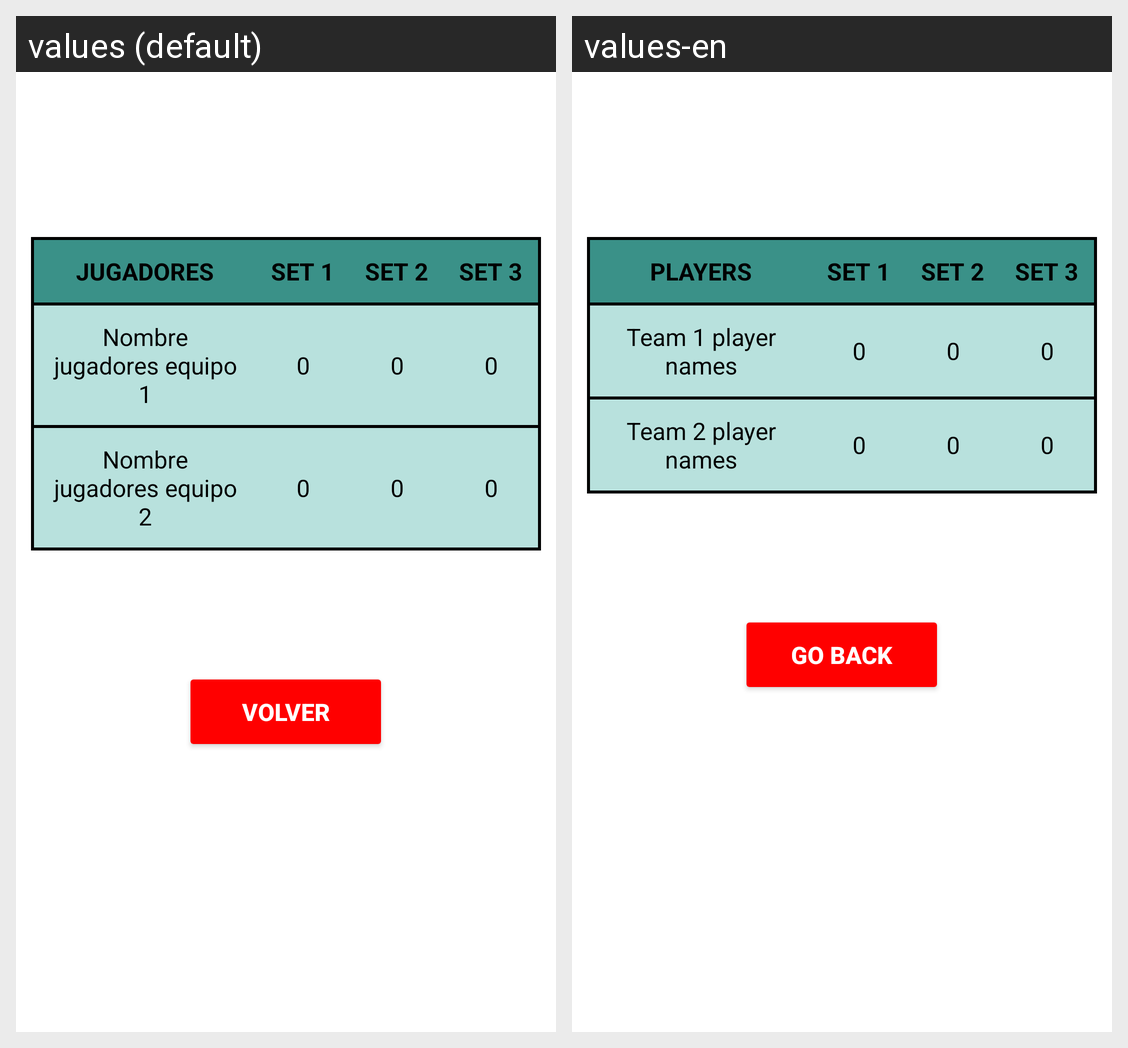

Strings drawn on this Android screen and how each of the app's shown locales translates them:
Android screen res/layout/activity_match.xml rendered under 2 locales, left to right: values (default), values-en. Device: Nexus 5 (rendered at 1080×1920; each locale shown at half size, 540×960, under a caption strip naming it); theme Theme.Padinfo.
Strings drawn on this screen, with the default value and each locale's value (text and hints the layout hard-codes, and strings that could not be matched under every locale, appear in the picture but are not listed):

nomJugadores
  values: JUGADORES
  values-en: PLAYERS

set1
  values: SET 1
  values-en: SET 1

set2
  values: SET 2
  values-en: SET 2

set3
  values: SET 3
  values-en: SET 3

nomJugEq1
  values: Nombre jugadores equipo 1
  values-en: Team 1 player names

numeroCero
  values: 0
  values-en: 0

nomJugEq2
  values: Nombre jugadores equipo 2
  values-en: Team 2 player names

volver
  values: VOLVER
  values-en: GO BACK
